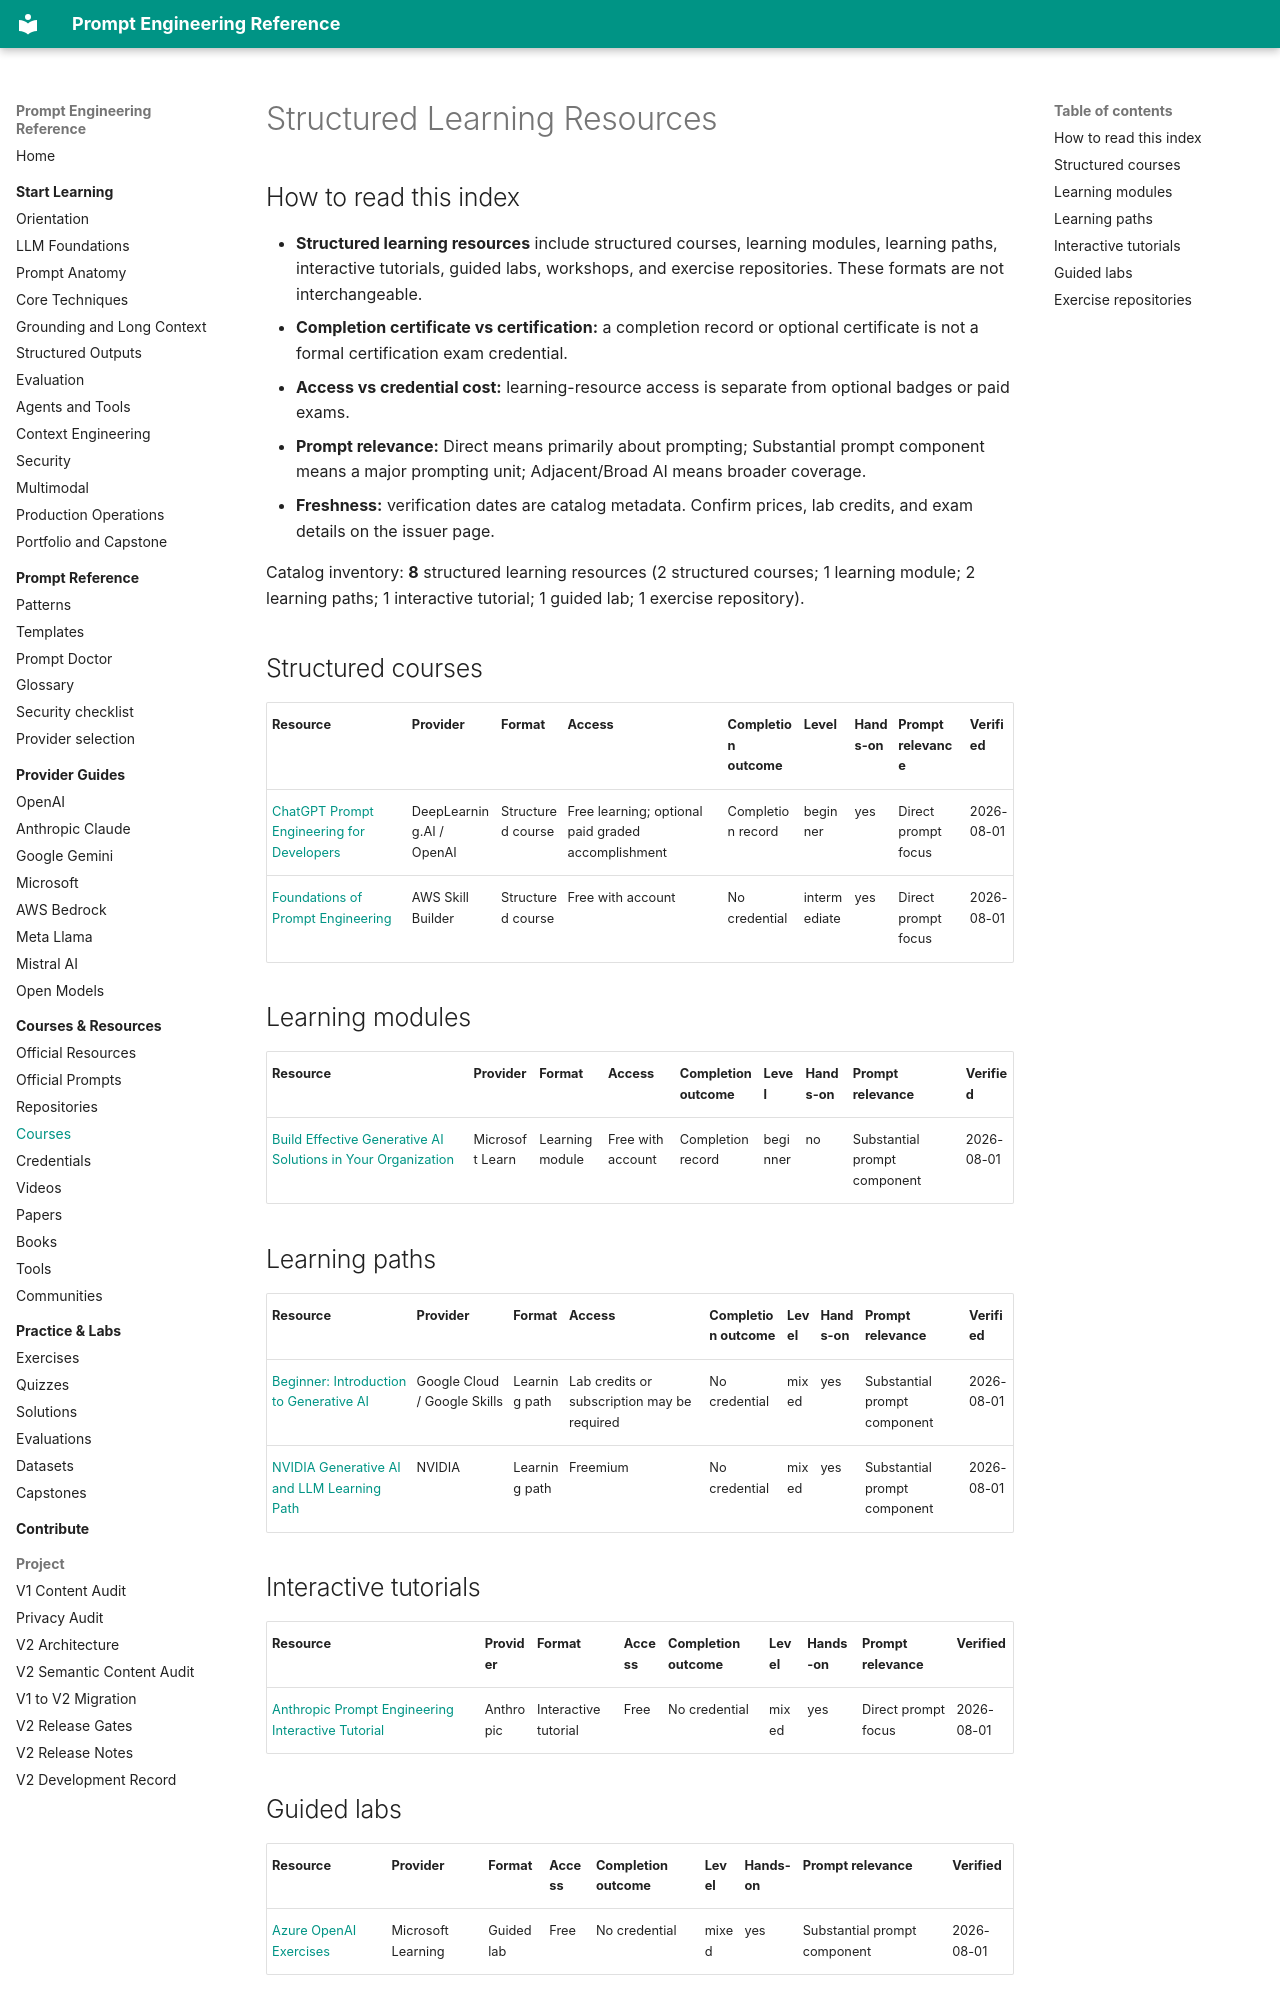

repository: MertGedik35/prompt-engineering-reference · page: generated/course-index/index.html · generator: mkdocs

<!-- Generated file. Do not edit manually. -->

# Structured Learning Resources

## How to read this index

- **Structured learning resources** include structured courses, learning modules,
  learning paths, interactive tutorials, guided labs, workshops, and exercise
  repositories. These formats are not interchangeable.
- **Completion certificate vs certification:** a completion record or optional
  certificate is not a formal certification exam credential.
- **Access vs credential cost:** learning-resource access is separate from optional
  badges or paid exams.
- **Prompt relevance:** Direct means primarily about prompting; Substantial prompt
  component means a major prompting unit; Adjacent/Broad AI means broader coverage.
- **Freshness:** verification dates are catalog metadata. Confirm prices, lab
  credits, and exam details on the issuer page.

Catalog inventory: **8** structured learning resources (2 structured courses; 1 learning module; 2 learning paths; 1 interactive tutorial; 1 guided lab; 1 exercise repository).

## Structured courses

| Resource | Provider | Format | Access | Completion outcome | Level | Hands-on | Prompt relevance | Verified |
| --- | --- | --- | --- | --- | --- | --- | --- | --- |
| [ChatGPT Prompt Engineering for Developers](https://www.deeplearning.ai/courses/chatgpt-prompt-eng) | DeepLearning.AI / OpenAI | Structured course | Free learning; optional paid graded accomplishment | Completion record | beginner | yes | Direct prompt focus | 2026-08-01 |
| [Foundations of Prompt Engineering](https://skillbuilder.aws/learn/VF6H4SZ1BU/foundations-of-prompt-engineering) | AWS Skill Builder | Structured course | Free with account | No credential | intermediate | yes | Direct prompt focus | 2026-08-01 |

## Learning modules

| Resource | Provider | Format | Access | Completion outcome | Level | Hands-on | Prompt relevance | Verified |
| --- | --- | --- | --- | --- | --- | --- | --- | --- |
| [Build Effective Generative AI Solutions in Your Organization](https://learn.microsoft.com/en-us/training/modules/build-effective-generative-ai-solutions-organization/) | Microsoft Learn | Learning module | Free with account | Completion record | beginner | no | Substantial prompt component | 2026-08-01 |

## Learning paths

| Resource | Provider | Format | Access | Completion outcome | Level | Hands-on | Prompt relevance | Verified |
| --- | --- | --- | --- | --- | --- | --- | --- | --- |
| [Beginner: Introduction to Generative AI](https://www.skills.google/paths/118) | Google Cloud / Google Skills | Learning path | Lab credits or subscription may be required | No credential | mixed | yes | Substantial prompt component | 2026-08-01 |
| [NVIDIA Generative AI and LLM Learning Path](https://www.nvidia.com/en-us/learn/learning-path/generative-ai-llm/) | NVIDIA | Learning path | Freemium | No credential | mixed | yes | Substantial prompt component | 2026-08-01 |

## Interactive tutorials

| Resource | Provider | Format | Access | Completion outcome | Level | Hands-on | Prompt relevance | Verified |
| --- | --- | --- | --- | --- | --- | --- | --- | --- |
| [Anthropic Prompt Engineering Interactive Tutorial](https://github.com/anthropics/prompt-eng-interactive-tutorial) | Anthropic | Interactive tutorial | Free | No credential | mixed | yes | Direct prompt focus | 2026-08-01 |
